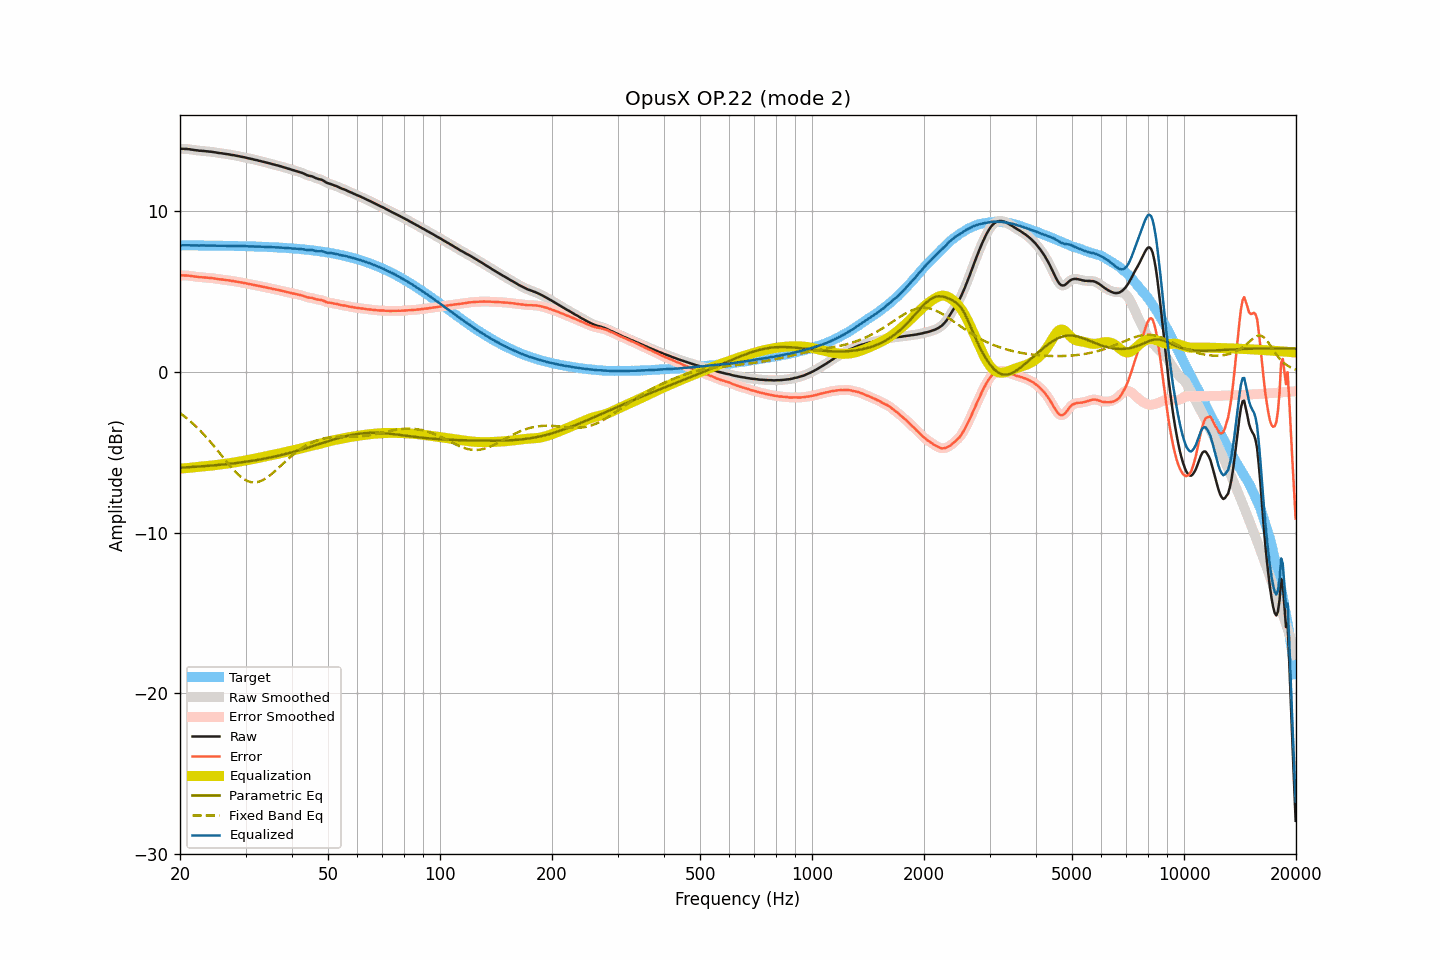

The data file committed next to this chart (first rows):
frequency, raw, smoothed, error, error_smoothed, equalization, parametric_eq, fixed_band_eq, equalized_raw, equalized_smoothed, target
20.00, 13.87, 13.87, 6.00, 6.00, -6.01, -5.96, -2.56, 7.86, 7.86, 7.87
20.20, 13.87, 13.87, 6.00, 6.00, -6.00, -5.95, -2.64, 7.87, 7.87, 7.87
20.40, 13.87, 13.87, 6.00, 6.00, -6.00, -5.95, -2.71, 7.87, 7.87, 7.87
20.61, 13.86, 13.87, 5.99, 6.00, -5.99, -5.94, -2.79, 7.87, 7.87, 7.87
20.81, 13.86, 13.86, 5.99, 5.99, -5.99, -5.93, -2.87, 7.88, 7.88, 7.87
21.02, 13.85, 13.85, 5.98, 5.98, -5.98, -5.93, -2.95, 7.88, 7.87, 7.87
21.23, 13.84, 13.84, 5.98, 5.97, -5.97, -5.92, -3.04, 7.87, 7.87, 7.87
21.44, 13.82, 13.83, 5.96, 5.96, -5.96, -5.92, -3.12, 7.86, 7.87, 7.87
21.66, 13.81, 13.81, 5.95, 5.94, -5.95, -5.91, -3.21, 7.87, 7.86, 7.87
21.87, 13.79, 13.80, 5.93, 5.93, -5.93, -5.90, -3.31, 7.86, 7.86, 7.86
22.09, 13.78, 13.78, 5.92, 5.92, -5.92, -5.90, -3.40, 7.86, 7.86, 7.86
22.31, 13.77, 13.77, 5.91, 5.91, -5.91, -5.89, -3.50, 7.86, 7.86, 7.86
22.54, 13.75, 13.76, 5.89, 5.90, -5.90, -5.88, -3.60, 7.85, 7.86, 7.86
22.76, 13.75, 13.75, 5.89, 5.89, -5.89, -5.88, -3.70, 7.86, 7.86, 7.86
22.99, 13.74, 13.74, 5.88, 5.88, -5.88, -5.87, -3.80, 7.86, 7.86, 7.86
23.22, 13.73, 13.73, 5.87, 5.87, -5.87, -5.86, -3.91, 7.86, 7.86, 7.86
23.45, 13.72, 13.72, 5.86, 5.86, -5.86, -5.86, -4.02, 7.86, 7.86, 7.86
23.69, 13.71, 13.71, 5.86, 5.86, -5.86, -5.85, -4.13, 7.86, 7.86, 7.86
23.92, 13.70, 13.70, 5.85, 5.85, -5.85, -5.84, -4.25, 7.86, 7.86, 7.86
24.16, 13.69, 13.69, 5.84, 5.84, -5.84, -5.83, -4.36, 7.86, 7.86, 7.85
24.40, 13.68, 13.68, 5.83, 5.83, -5.82, -5.82, -4.48, 7.86, 7.86, 7.85
24.65, 13.66, 13.67, 5.81, 5.81, -5.81, -5.81, -4.60, 7.85, 7.85, 7.85
24.89, 13.65, 13.65, 5.80, 5.80, -5.80, -5.81, -4.72, 7.85, 7.85, 7.85
25.14, 13.63, 13.63, 5.78, 5.78, -5.78, -5.80, -4.84, 7.85, 7.85, 7.85
25.39, 13.61, 13.62, 5.76, 5.77, -5.77, -5.79, -4.97, 7.84, 7.85, 7.85
25.65, 13.60, 13.60, 5.76, 5.75, -5.76, -5.78, -5.09, 7.84, 7.84, 7.85
25.91, 13.59, 13.59, 5.75, 5.74, -5.74, -5.77, -5.22, 7.85, 7.84, 7.84
26.16, 13.57, 13.58, 5.73, 5.73, -5.73, -5.76, -5.34, 7.84, 7.84, 7.84
26.43, 13.56, 13.56, 5.72, 5.72, -5.72, -5.75, -5.47, 7.84, 7.84, 7.84
26.69, 13.54, 13.55, 5.70, 5.71, -5.70, -5.74, -5.59, 7.84, 7.84, 7.84
26.96, 13.53, 13.53, 5.69, 5.69, -5.69, -5.73, -5.71, 7.84, 7.84, 7.84
27.23, 13.51, 13.51, 5.68, 5.68, -5.68, -5.72, -5.83, 7.84, 7.84, 7.84
27.50, 13.49, 13.50, 5.66, 5.66, -5.66, -5.70, -5.95, 7.83, 7.83, 7.83
27.77, 13.48, 13.48, 5.65, 5.65, -5.65, -5.69, -6.06, 7.84, 7.83, 7.83
28.05, 13.46, 13.46, 5.63, 5.63, -5.63, -5.68, -6.17, 7.83, 7.83, 7.83
28.33, 13.44, 13.44, 5.61, 5.61, -5.61, -5.67, -6.27, 7.83, 7.83, 7.83
28.62, 13.42, 13.42, 5.60, 5.60, -5.60, -5.66, -6.37, 7.83, 7.83, 7.83
28.90, 13.40, 13.40, 5.58, 5.58, -5.58, -5.64, -6.45, 7.82, 7.82, 7.82
29.19, 13.38, 13.38, 5.56, 5.56, -5.56, -5.63, -6.54, 7.82, 7.82, 7.82
29.48, 13.36, 13.36, 5.54, 5.54, -5.54, -5.62, -6.61, 7.82, 7.82, 7.82
29.78, 13.34, 13.34, 5.53, 5.53, -5.52, -5.60, -6.68, 7.82, 7.82, 7.82
30.08, 13.32, 13.32, 5.51, 5.50, -5.50, -5.59, -6.74, 7.82, 7.81, 7.81
30.38, 13.29, 13.30, 5.48, 5.48, -5.49, -5.57, -6.79, 7.81, 7.81, 7.81
30.68, 13.27, 13.27, 5.46, 5.47, -5.47, -5.56, -6.82, 7.81, 7.81, 7.81
30.99, 13.25, 13.25, 5.45, 5.45, -5.45, -5.54, -6.85, 7.81, 7.80, 7.81
31.30, 13.23, 13.23, 5.43, 5.43, -5.43, -5.53, -6.87, 7.81, 7.80, 7.80
31.61, 13.20, 13.21, 5.40, 5.41, -5.41, -5.51, -6.88, 7.80, 7.80, 7.80
31.93, 13.18, 13.18, 5.39, 5.39, -5.39, -5.50, -6.87, 7.80, 7.80, 7.80
32.24, 13.16, 13.16, 5.37, 5.37, -5.37, -5.48, -6.86, 7.80, 7.79, 7.79
32.57, 13.13, 13.14, 5.34, 5.35, -5.34, -5.46, -6.83, 7.79, 7.79, 7.79
32.89, 13.11, 13.11, 5.33, 5.32, -5.32, -5.44, -6.80, 7.79, 7.79, 7.79
33.22, 13.08, 13.08, 5.30, 5.30, -5.30, -5.42, -6.75, 7.78, 7.78, 7.78
33.55, 13.06, 13.06, 5.28, 5.28, -5.28, -5.41, -6.71, 7.78, 7.78, 7.78
33.89, 13.03, 13.03, 5.26, 5.26, -5.26, -5.39, -6.65, 7.77, 7.77, 7.77
34.23, 13.01, 13.01, 5.24, 5.24, -5.24, -5.37, -6.58, 7.77, 7.77, 7.77
34.57, 12.98, 12.99, 5.22, 5.22, -5.22, -5.35, -6.51, 7.76, 7.77, 7.77
34.92, 12.96, 12.96, 5.20, 5.20, -5.20, -5.33, -6.43, 7.76, 7.76, 7.76
35.27, 12.93, 12.93, 5.18, 5.18, -5.18, -5.31, -6.35, 7.76, 7.76, 7.76
35.62, 12.90, 12.91, 5.15, 5.15, -5.16, -5.29, -6.27, 7.75, 7.75, 7.75
35.97, 12.88, 12.88, 5.14, 5.13, -5.14, -5.26, -6.18, 7.75, 7.74, 7.75
... 635 more rows
